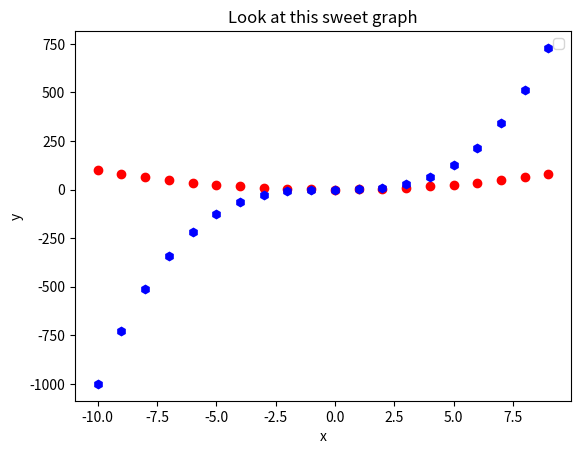

Generate this figure with matplotlib:
import numpy as np 
import matplotlib.pyplot as pl

x = np.zeros((20,));
y = np.zeros((20,));
z = np.zeros((20,));

j = 0;
for i in range(-10,10):
    x[j] = i;
    y[j] = i**2;
    z[j] = i**3;
    j=j+1;


plot1 = pl.plot(x,y, 'ro');
plot2 = pl.plot(x,z, 'bh');
pl.title('Look at this sweet graph');
pl.xlabel('x');
pl.ylabel('y');
pl.legend([plot1,plot2], ['1','2']);
pl.show(); 
